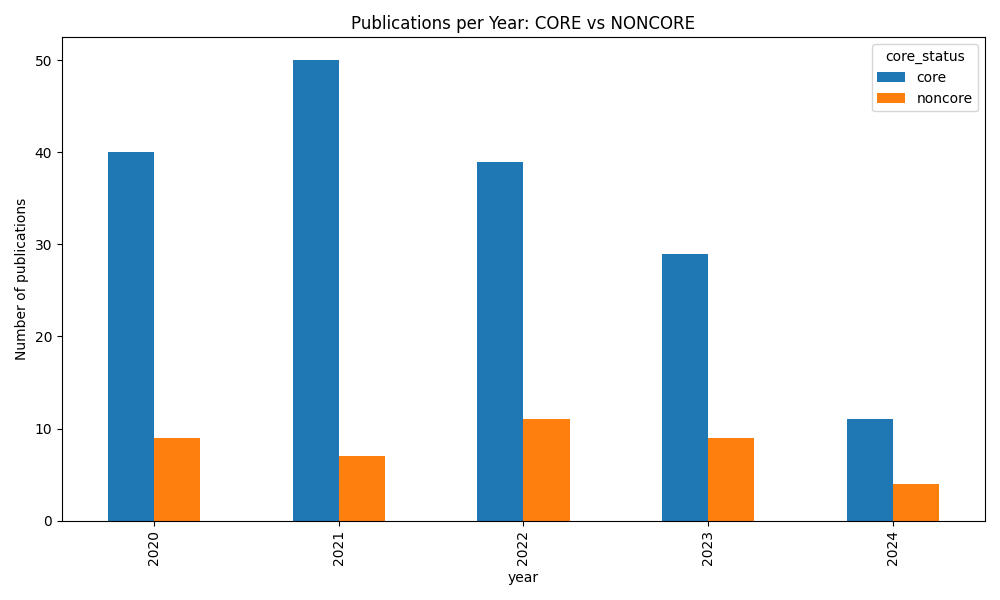

The file beside this chart, header and first rows:
year, core, noncore
2020, 40, 9
2021, 50, 7
2022, 39, 11
2023, 29, 9
2024, 11, 4
